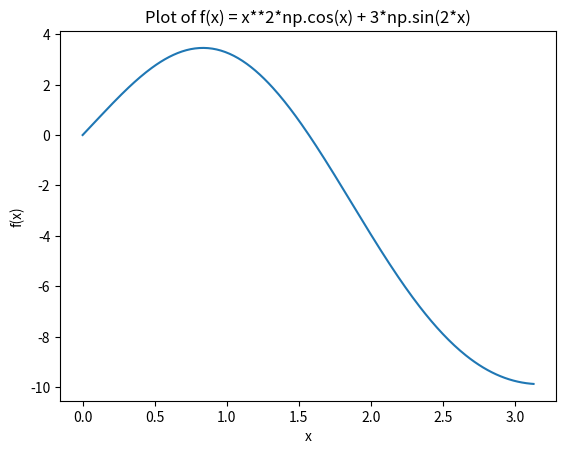

The script that saved this image:
import numpy as np
from scipy import integrate
import matplotlib.pyplot as plotlib

#define parameter
x_start = 0                 #interval awal
x_stop = 3.14                  #interval akhir
x_steps_interval = 0.01     #besar step

#define an array of data points
x_values = np.arange (x_start, x_stop, x_steps_interval)
y_values = (x_values**2*np.cos(x_values)) + (3*np.sin(2*x_values))

#plotlib
plotlib.plot(x_values, y_values)

#define a lambda function for integration
integration_function = lambda x:(x**2*np.cos(x)) + (3*np.sin(2*x))

#integral ignoring error 
integral, _= integrate.quad(integration_function, x_start, x_stop)

#output
print("Integral Value", integral)

#plot
plotlib.xlabel('x')
plotlib.ylabel('f(x)')
plotlib.title('Plot of f(x) = x**2*np.cos(x) + 3*np.sin(2*x)')
plotlib.show()
